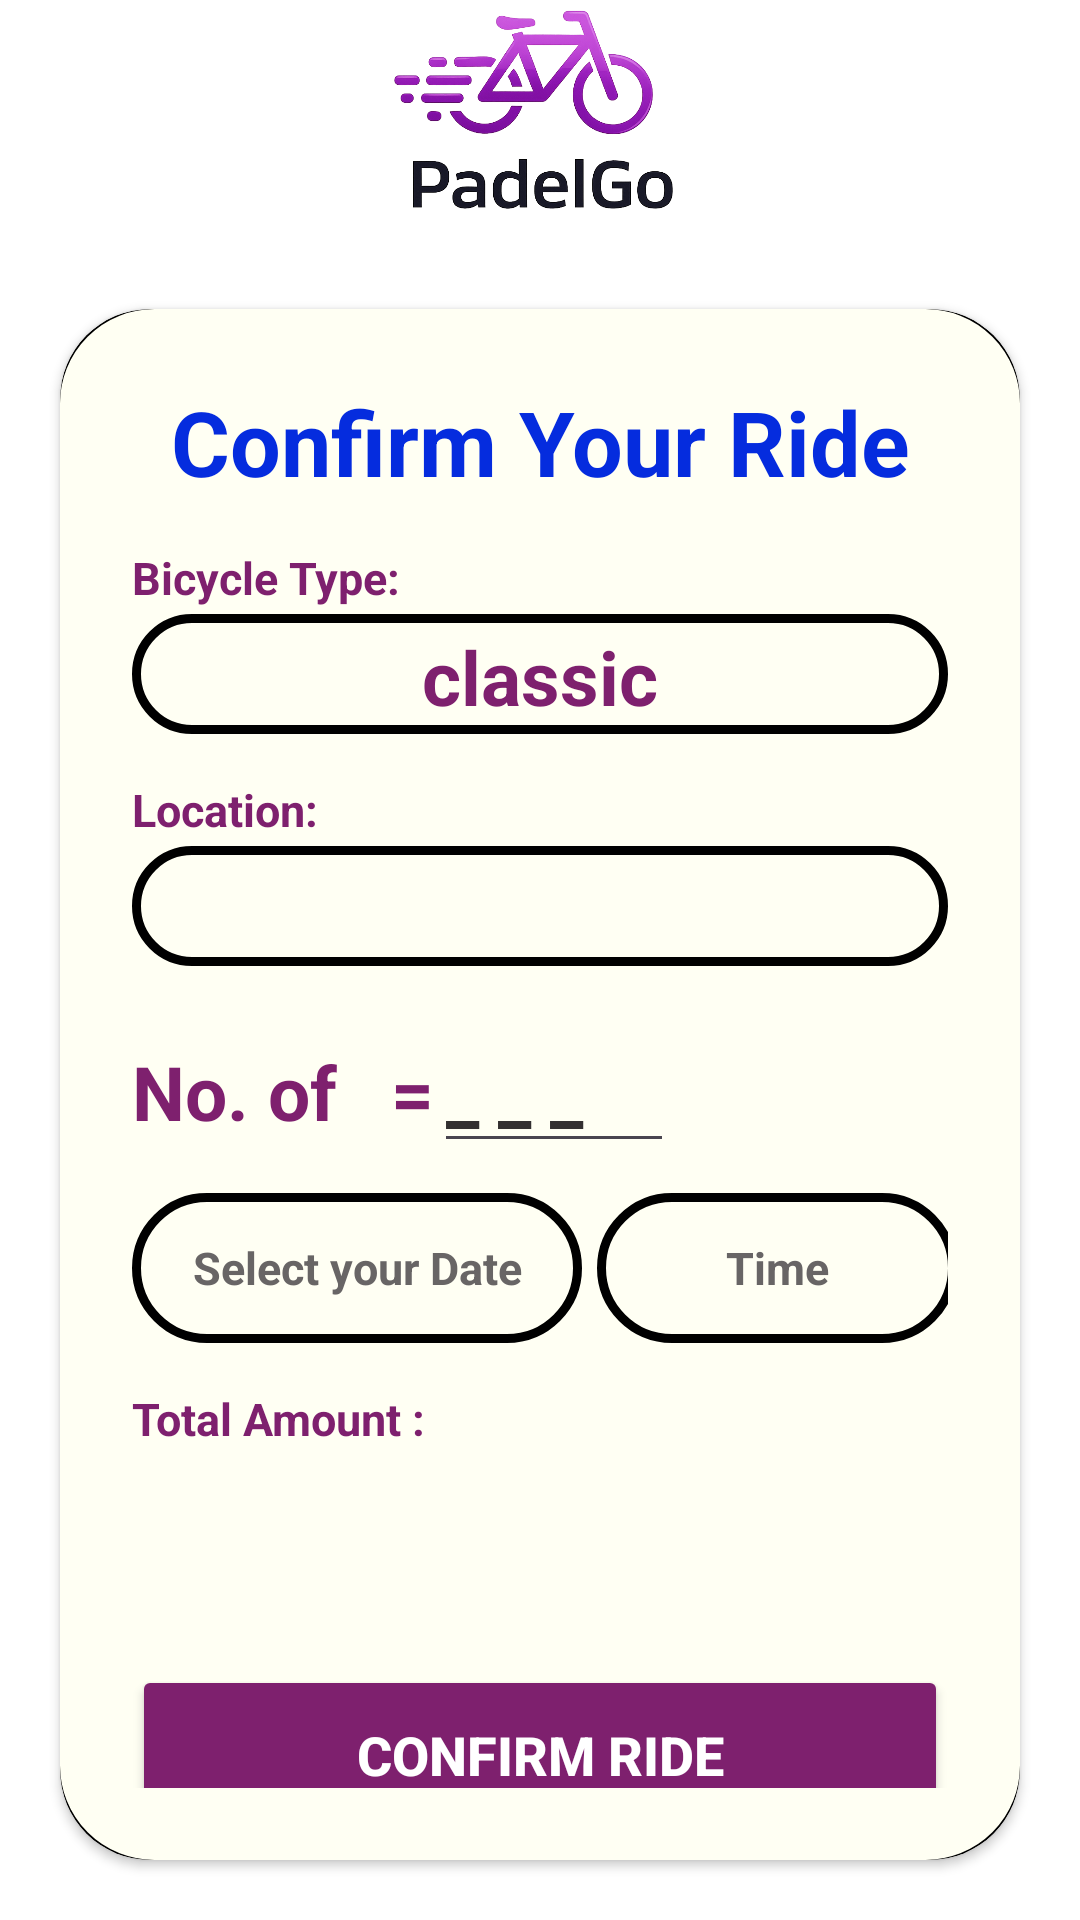

Here is an Android app screen rendered from its layout file. Give the layout XML and the strings, colors and styles it references.
<!-- AndroidManifest.xml: application theme Theme.PadelGo -->
<!-- res/layout/activity_user_ride_confirmation.xml -->
<?xml version="1.0" encoding="utf-8"?>
<LinearLayout xmlns:android="http://schemas.android.com/apk/res/android"
    xmlns:app="http://schemas.android.com/apk/res-auto"
    xmlns:tools="http://schemas.android.com/tools"
    android:id="@+id/main"
    android:layout_width="match_parent"
    android:layout_height="match_parent"
    android:background="@color/white"
    android:alpha="40"

    android:gravity="center"
    android:orientation="vertical"
    tools:context=".user.RideConfirmation">

    <ImageView
        android:layout_width="200dp"
        android:layout_height="73dp"
        android:layout_gravity="center_horizontal"
        android:layout_marginBottom="10dp"
        android:src="@drawable/logo_new" />

    <androidx.cardview.widget.CardView
        android:layout_width="match_parent"
        android:layout_height="wrap_content"
        android:layout_margin="20dp"
        app:cardBackgroundColor="@color/black"
        app:cardCornerRadius="30dp">

        <LinearLayout
            android:layout_width="match_parent"
            android:layout_height="wrap_content"
            android:layout_gravity="center_horizontal"
            android:background="@drawable/reg_border"
            android:backgroundTint="#FFFFF3"
            android:orientation="vertical"
            android:padding="24dp">

            <TextView
                android:layout_width="match_parent"
                android:layout_height="wrap_content"
                android:text="Confirm Your Ride"
                android:textAlignment="center"
                android:textColor="#052CDE"
                android:textSize="30sp"
                android:textStyle="bold" />

            <TextView
                android:layout_width="match_parent"
                android:layout_height="wrap_content"
                android:layout_marginTop="15dp"
                android:text="Bicycle Type: "
                android:textColor="@color/ThemeColor"
                android:textSize="15sp"
                android:textStyle="bold" />

            <TextView
                android:id="@+id/TXT_Bicycle"
                android:layout_width="match_parent"
                android:layout_height="40dp"
                android:layout_marginTop="2dp"
                android:background="@drawable/reg_border"
                android:drawablePadding="4dp"
                android:text="classic"
                android:padding="4dp"
                android:textAlignment="center"
                android:textColor="@color/ThemeColor"
                android:textSize="25sp"
                android:textStyle="bold" />

            <TextView
                android:layout_width="match_parent"
                android:layout_height="wrap_content"
                android:layout_marginTop="15dp"
                android:text="Location: "
                android:textColor="@color/ThemeColor"
                android:textSize="15sp"
                android:textStyle="bold" />

            <TextView
                android:id="@+id/TXT_Location"
                android:layout_width="match_parent"
                android:layout_height="40dp"
                android:layout_marginTop="2dp"
                android:background="@drawable/reg_border"
                android:drawablePadding="4dp"
                android:padding="4dp"
                android:textAlignment="center"
                android:textColor="@color/ThemeColor"
                android:textSize="25sp"
                android:textStyle="bold" />

            <LinearLayout
                android:layout_width="wrap_content"
                android:layout_height="wrap_content"
                android:orientation="horizontal">

                <TextView
                    android:layout_width="80dp"
                    android:layout_height="wrap_content"
                    android:layout_marginTop="15dp"
                    android:text="No. of  "
                    android:textColor="@color/ThemeColor"
                    android:textSize="25sp"
                    android:textStyle="bold" />

                <TextView
                    android:id="@+id/TXT_Plan"
                    android:layout_width="wrap_content"
                    android:layout_height="wrap_content"
                    android:layout_marginTop="15dp"
                    android:textColor="#3F51B5"
                    android:textSize="25sp"
                    android:textStyle="bold" />

                <TextView
                    android:layout_width="wrap_content"
                    android:layout_height="wrap_content"
                    android:layout_marginTop="15dp"
                    android:text=" ="
                    android:textColor="@color/ThemeColor"
                    android:textSize="25sp"
                    android:textStyle="bold" />

                <EditText
                    android:id="@+id/ETXT_numPlan"
                    android:layout_width="80dp"
                    android:layout_height="wrap_content"
                    android:layout_marginTop="15dp"
                    android:inputType="number"
                    android:hint="_ _ _"
                    android:textColorHint="#333030"
                    android:textColor="@color/ThemeColor"
                    android:textSize="25sp"
                    android:textStyle="bold" />

            </LinearLayout>

        <LinearLayout
            android:layout_width="wrap_content"
            android:layout_height="wrap_content"
            android:orientation="horizontal">

            <EditText
                android:id="@+id/ETXT_Date"
                android:layout_width="150dp"
                android:layout_height="50dp"
                android:layout_marginTop="10dp"
                android:layout_marginRight="5dp"
                android:background="@drawable/reg_border"
                android:clickable="true"
                android:drawablePadding="4dp"
                android:ems="10"
                android:focusable="false"
                android:hint="Select your Date"
                android:padding="4dp"
                android:textAlignment="center"
                android:textColor="@color/black"
                android:textColorHint="#686565"
                android:textSize="15sp"
                android:textStyle="bold" />

            <EditText
                android:id="@+id/ETXT_Time"
                android:layout_width="120dp"
                android:layout_height="50dp"
                android:layout_marginTop="10dp"
                android:background="@drawable/reg_border"
                android:clickable="true"
                android:ems="10"
                android:focusable="false"
                android:hint="Time"
                android:textAlignment="center"
                android:textColor="@color/black"
                android:textColorHint="#686565"
                android:textSize="15sp"
                android:textStyle="bold" />

        </LinearLayout>

            <TextView
                android:layout_width="match_parent"
                android:layout_height="wrap_content"
                android:layout_marginTop="15dp"
                android:text="Total Amount : "
                android:textColor="@color/ThemeColor"
                android:textSize="15sp"
                android:textStyle="bold" />


            <TextView
                android:id="@+id/TXT_Amount"
                android:layout_width="match_parent"
                android:layout_height="50dp"
                android:layout_marginTop="2dp"
                android:textAlignment="center"
                android:textColor="#3309F2"
                android:textSize="25sp"
                android:textStyle="bold" />

            <Button
                android:id="@+id/BTN_Confirm"
                android:layout_width="match_parent"
                android:layout_height="60dp"
                android:layout_marginTop="20dp"
                android:backgroundTint="@color/ThemeColor"
                android:text="Confirm Ride"
                android:textSize="18sp"
                android:textStyle="bold"
                android:visibility="visible"
                android:textColor="@color/white"
                app:cornerRadius="20dp"
                tools:visibility="visible" />

            <Button
                android:id="@+id/BTN_Cancel"
                android:layout_width="match_parent"
                android:layout_height="60dp"
                android:backgroundTint="#76855A76"
                android:text="Cancel"
                android:textColor="#FF0000"
                android:textSize="18sp"
                android:textStyle="bold"
                android:visibility="visible"
                app:cornerRadius="20dp"
                tools:visibility="visible" />
        </LinearLayout>


    </androidx.cardview.widget.CardView>

</LinearLayout>
<!-- resources referenced by this layout -->
<resources>
  <color name="ThemeColor">#7E206E</color>
  <color name="black">#FF000000</color>
  <color name="white">#FFFFFFFF</color>
  <!-- drawable logo_new: png bitmap (drawable, 180880 bytes) -->
  <!-- drawable reg_border (drawable) -->
  <?xml version="1.0" encoding="utf-8"?>
  <shape xmlns:android="http://schemas.android.com/apk/res/android">
  
      <stroke
          android:width="3dp"
          android:color="@color/myThemeColor" />
  
      <corners android:radius="30dp" />
  
  </shape>
  <style name="Theme.PadelGo" parent="Base.Theme.PadelGo" />
  <style name="Base.Theme.PadelGo" parent="Theme.Material3.DayNight.NoActionBar">
          
          
      </style>
</resources>
